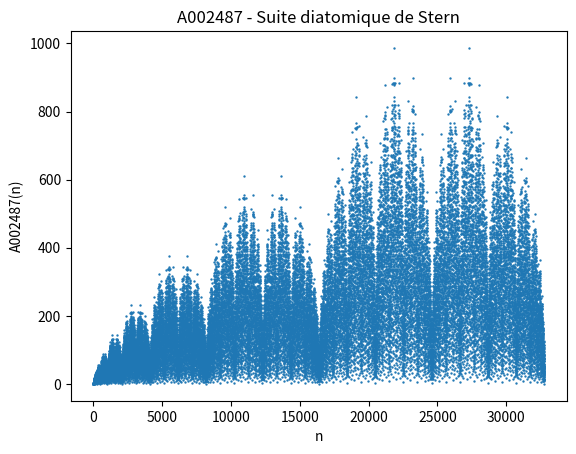

The script that saved this image:
import matplotlib.pyplot as plt

y = [0, 1]

for iter in range(15):
    newY = []
    for i in range(len(y) - 1):
        newY.append(y[i])
        newY.append(y[i] + y[i + 1])
    newY.append(1)
    y = newY

x = range(len(y))
plt.scatter(x, y, s=0.5)
plt.xlabel('n')
plt.ylabel('A002487(n)')
plt.title("A002487 - Suite diatomique de Stern")
plt.show()
